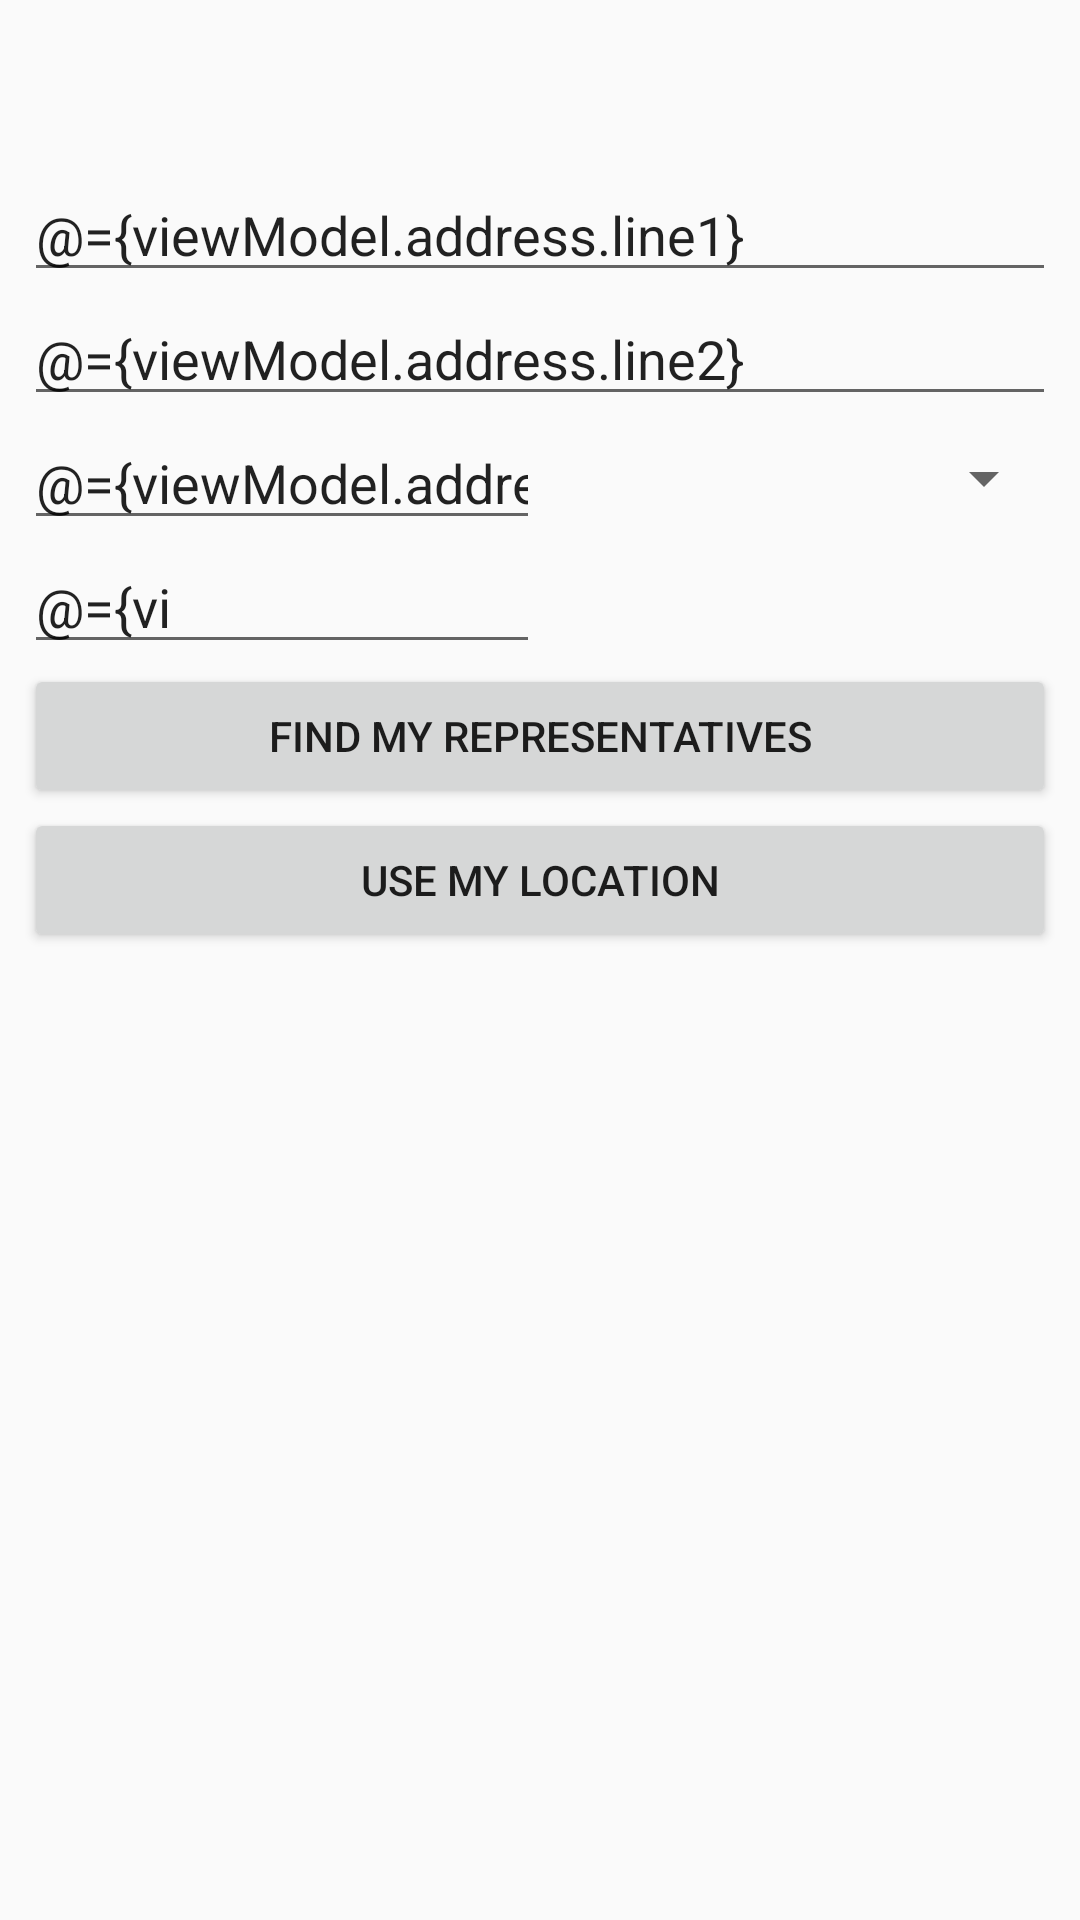

Layout XML and referenced resources for this Android screen:
<!-- AndroidManifest.xml: application theme AppTheme -->
<!-- res/layout/fragment_representative.xml -->
<?xml version="1.0" encoding="utf-8"?>
<layout xmlns:android="http://schemas.android.com/apk/res/android"
    xmlns:app="http://schemas.android.com/apk/res-auto"
    xmlns:motion="http://schemas.android.com/tools"
    xmlns:tools="http://schemas.android.com/tools">

    <data>

        <variable
            name="viewModel"
            type="com.example.android.politicalpreparedness.representative.RepresentativeViewModel" />

        <variable
            name="address"
            type="com.example.android.politicalpreparedness.network.models.Address" />
    </data>

    
    <androidx.constraintlayout.motion.widget.MotionLayout
        android:layout_width="match_parent"
        android:layout_height="match_parent"
        app:layoutDescription="@xml/fragment_representative_scene">

        
        <TextView
            android:id="@+id/search_title"
            android:layout_width="wrap_content"
            android:layout_height="wrap_content"
            app:layout_constraintStart_toStartOf="parent"
            app:layout_constraintTop_toTopOf="parent" />

        
        
        <EditText
            android:id="@+id/address_line_1"
            android:layout_width="match_parent"
            android:layout_height="wrap_content"
            android:autofillHints=""
            android:hint="@string/address_line_1"
            android:inputType="textPostalAddress"
            android:text="@={viewModel.address.line1}"
            app:layout_constraintStart_toStartOf="parent"
            app:layout_constraintTop_toBottomOf="@id/search_title" />

        
        
        <EditText
            android:id="@+id/address_line_2"
            android:layout_width="match_parent"
            android:layout_height="0dp"
            android:autofillHints=""
            android:hint="@string/address_line_2"
            android:inputType="textPostalAddress"
            android:text="@={viewModel.address.line2}"
            app:layout_constraintStart_toStartOf="parent"
            app:layout_constraintTop_toBottomOf="@id/address_line_1" />

        
        
        <EditText
            android:id="@+id/city"
            android:layout_width="0dp"
            android:layout_height="wrap_content"
            android:autofillHints=""
            android:hint="@string/city"
            android:inputType="textPostalAddress"
            android:text="@={viewModel.address.city}"
            app:layout_constraintEnd_toStartOf="@id/state"
            app:layout_constraintStart_toStartOf="parent"
            app:layout_constraintTop_toBottomOf="@id/address_line_2" />

        
        
        
        <Spinner
            android:id="@+id/state"
            android:layout_width="0dp"
            android:layout_height="0dp"
            android:autofillHints=""
            android:inputType="textPostalAddress"
            app:layout_constraintBottom_toBottomOf="@id/city"
            app:layout_constraintEnd_toEndOf="parent"
            app:layout_constraintStart_toEndOf="@id/city"
            app:layout_constraintTop_toTopOf="@id/city" />

        
        
        <EditText
            android:id="@+id/zip"
            android:layout_width="0dp"
            android:layout_height="wrap_content"
            android:autofillHints=""
            android:hint="@string/zip_code"
            android:text="@={viewModel.address.zip}"
            android:inputType="number"
            android:maxLength="5"
            app:layout_constraintEnd_toEndOf="@id/city"
            app:layout_constraintStart_toStartOf="parent"
            app:layout_constraintTop_toBottomOf="@id/city" />

        
        <Button
            android:id="@+id/button_search"
            style="@style/ButtonNormalStyle"
            android:layout_width="match_parent"
            android:layout_height="wrap_content"
            android:onClick="@{() -> viewModel.loadRepresentatives()}"
            android:text="@string/find_my_representatives"
            app:layout_constraintTop_toBottomOf="@id/zip" />

        
        <Button
            android:id="@+id/button_location"
            style="@style/ButtonNormalStyle"
            android:layout_width="match_parent"
            android:layout_height="wrap_content"
            android:text="@string/use_my_location"
            app:layout_constraintTop_toBottomOf="@id/button_search" />

        
        <TextView
            android:id="@+id/representativeTitle"
            android:layout_width="wrap_content"
            android:layout_height="wrap_content"
            app:layout_constraintStart_toStartOf="parent"
            app:layout_constraintTop_toBottomOf="@id/button_location" />

        
        <androidx.recyclerview.widget.RecyclerView
            android:id="@+id/representativesRecyclerView"
            android:layout_width="match_parent"
            android:layout_height="0dp"
            android:layout_marginBottom="@dimen/dimen_24dp"
            app:layoutManager="androidx.recyclerview.widget.LinearLayoutManager"
            app:layout_constraintBottom_toBottomOf="parent"
            app:layout_constraintTop_toBottomOf="@id/button_location" />
        
        <TextView
            android:id="@+id/list_placeholder"
            android:layout_width="match_parent"
            android:layout_height="0dp"
            android:gravity="center"
            android:textAlignment="center"
            android:visibility="gone"
            app:layout_constraintBottom_toBottomOf="parent"
            app:layout_constraintTop_toBottomOf="@id/representativeTitle"
            motion:visibilityMode="ignore"
            tools:visibility="visible" />
    </androidx.constraintlayout.motion.widget.MotionLayout>
</layout>
<!-- resources referenced by this layout -->
<resources>
  <dimen name="dimen_24dp">24dp</dimen>
  <string name="address_line_1">Address Line 1</string>
  <string name="address_line_2">Address Line 2</string>
  <string name="city">City</string>
  <string name="find_my_representatives">Find my Representatives</string>
  <string name="use_my_location">Use my location</string>
  <string name="zip_code">Zip code</string>
  <style name="AppTheme" parent="Theme.AppCompat.Light.DarkActionBar">
          
          <item name="colorPrimary">@color/colorPrimary</item>
          <item name="colorPrimaryDark">@color/colorPrimaryDark</item>
          <item name="colorAccent">@color/colorAccent</item>
      </style>
  <!-- not gathered from this repository: default colours our renderer supplied (Android Studio template values) -->
  <color name="colorPrimary">#FF6200EE</color>
  <color name="colorPrimaryDark">#FF3700B3</color>
  <color name="colorAccent">#FF03DAC5</color>
</resources>
